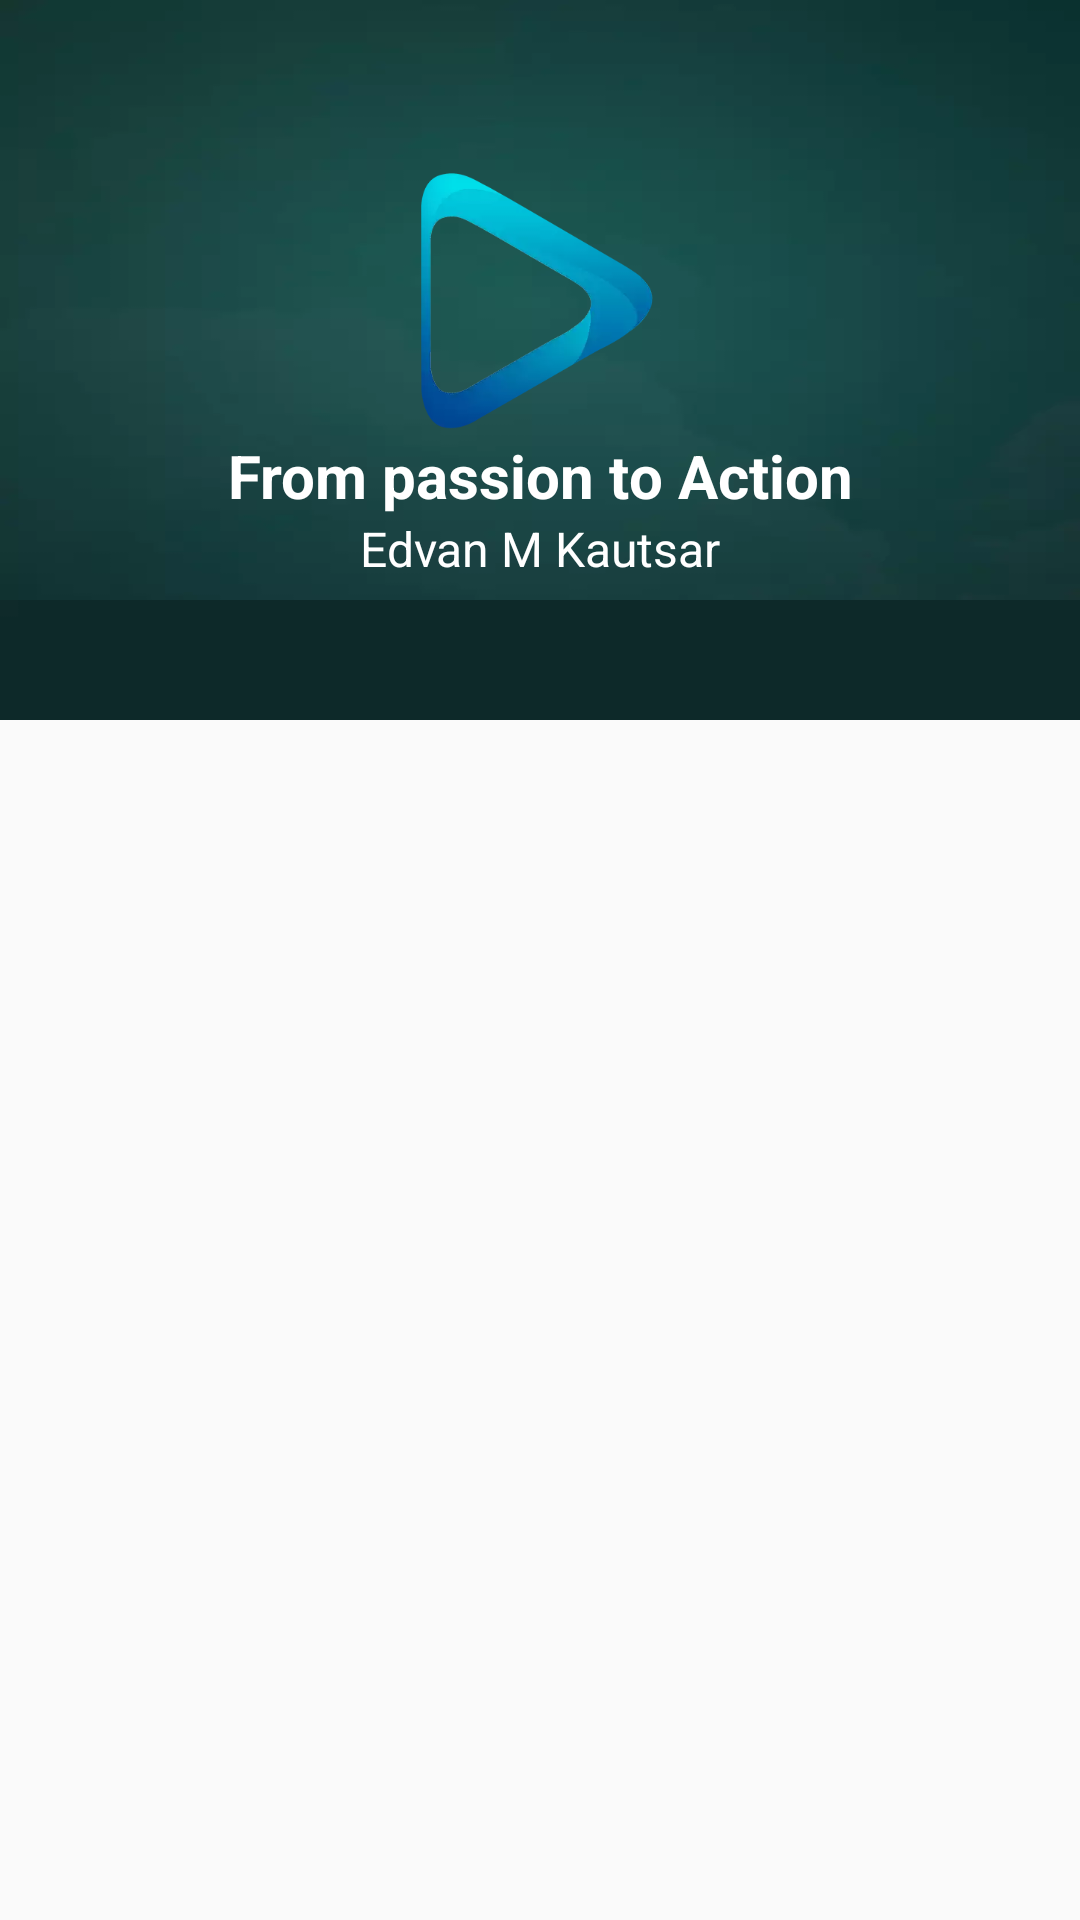

This screen was rendered from an Android layout file. Write that file and the resources it references.
<!-- AndroidManifest.xml: application theme AppTheme -->
<!-- res/layout/activity_list_audio.xml -->
<?xml version="1.0" encoding="utf-8"?>
<RelativeLayout xmlns:android="http://schemas.android.com/apk/res/android"
    xmlns:app="http://schemas.android.com/apk/res-auto"
    xmlns:tools="http://schemas.android.com/tools"
    android:layout_width="match_parent"
    android:layout_height="match_parent"
    tools:context="id.playable.frompassiontoaction.ListAudioActivity">

    <RelativeLayout
        android:id="@+id/lm"
        android:layout_width="match_parent"
        android:layout_height="200dp"
        android:background="@drawable/bgcomment">



        <ImageView
            android:id="@+id/img"
            android:layout_width="90dp"
            android:layout_height="90dp"
            android:layout_centerInParent="true"
            android:src="@drawable/logo2"/>

        <TextView
            android:layout_width="match_parent"
            android:layout_height="wrap_content"
            android:layout_below="@+id/img"
            android:textSize="20sp"
            android:id="@+id/textbuku"
            android:textStyle="bold"
            android:gravity="center"
            android:textColor="@color/white"
            android:text="From passion to Action"/>
 <TextView
            android:layout_width="match_parent"
            android:layout_height="wrap_content"
            android:layout_below="@+id/textbuku"
            android:textSize="16sp"
            android:gravity="center"

            android:textColor="@color/white"
     android:text="Edvan M Kautsar"/>

    </RelativeLayout>
    <android.support.design.widget.TabLayout
        android:id="@+id/tabs"
        app:tabTextColor="@android:color/white"
        app:tabSelectedTextColor="@android:color/white"
        app:tabIndicatorColor="@android:color/white"
        android:layout_below="@+id/lm"
        android:layout_width="match_parent"
        android:layout_height="40dp"
        android:paddingBottom="10dp"
        android:background="@drawable/bgmenu"/>

    <android.support.v4.view.ViewPager
        android:id="@+id/pager"
        android:layout_below="@+id/tabs"
        android:layout_width="match_parent"
        android:layout_height="match_parent"
        android:layout_weight="1">
    </android.support.v4.view.ViewPager>

    
        
        

    
    
    
    
    
   
</RelativeLayout>
<!-- res/layout/toolbar.xml (included above) -->
<?xml version="1.0" encoding="utf-8"?>
<android.support.v7.widget.Toolbar xmlns:android="http://schemas.android.com/apk/res/android"
    xmlns:local="http://schemas.android.com/apk/res-auto"
    android:id="@+id/toolbar"
    android:layout_width="match_parent"
    android:layout_height="40dp"
    android:minHeight="?attr/actionBarSize"
    android:background="@drawable/bgseekbar"
    local:theme="@style/ThemeOverlay.AppCompat.Dark.ActionBar"
    local:popupTheme="@style/ThemeOverlay.AppCompat.Light" >

    <LinearLayout
        android:orientation="horizontal"
        android:layout_width="match_parent"
        android:layout_height="match_parent"

        >

        <ImageView
            android:layout_width="20dp"
            android:layout_height="20dp"
            android:layout_weight="0.01"
            android:layout_gravity="center_vertical"
            android:src="@drawable/logo3"/>

       <TextView
           android:layout_width="match_parent"
           android:layout_height="wrap_content"
           android:textColor="@color/white"
           android:fontFamily="sans-serif-condensed"
           android:layout_marginLeft="10dp"
           android:textStyle="bold"
           android:layout_weight="0.9"
           android:layout_gravity="center_vertical"
           android:text="From Passion to Action"/>

        <ImageView
            android:layout_width="23dp"
            android:layout_height="21dp"
            android:id="@+id/menu"
            android:layout_marginRight="5dp"
            android:layout_gravity="center_vertical"
            android:src="@drawable/iconmenunavigasi"/>

    </LinearLayout>
    </android.support.v7.widget.Toolbar>
<!-- resources referenced by this layout -->
<resources>
  <color name="white">#ffffff</color>
  <!-- drawable bgcomment: webp bitmap (drawable, 2918 bytes) -->
  <!-- drawable bgmenu: webp bitmap (drawable, 284 bytes) -->
  <!-- drawable bgseekbar: webp bitmap (drawable, 244 bytes) -->
  <!-- drawable iconmenunavigasi: png bitmap (drawable-xhdpi, 3106 bytes) -->
  <!-- drawable logo2: webp bitmap (drawable, 5604 bytes) -->
  <!-- drawable logo3: webp bitmap (drawable, 748 bytes) -->
  <style name="AppTheme" parent="Theme.AppCompat.Light.NoActionBar">
          <item name="android:windowNoTitle">true</item>
          <item name="windowActionBar">false</item>
          
          <item name="drawerArrowStyle">@style/DrawerArrowStyle</item>
      </style>
  <style name="DrawerArrowStyle" parent="Widget.AppCompat.DrawerArrowToggle">
          <item name="spinBars">true</item>
          <item name="color">@android:color/white</item>
      </style>
</resources>
